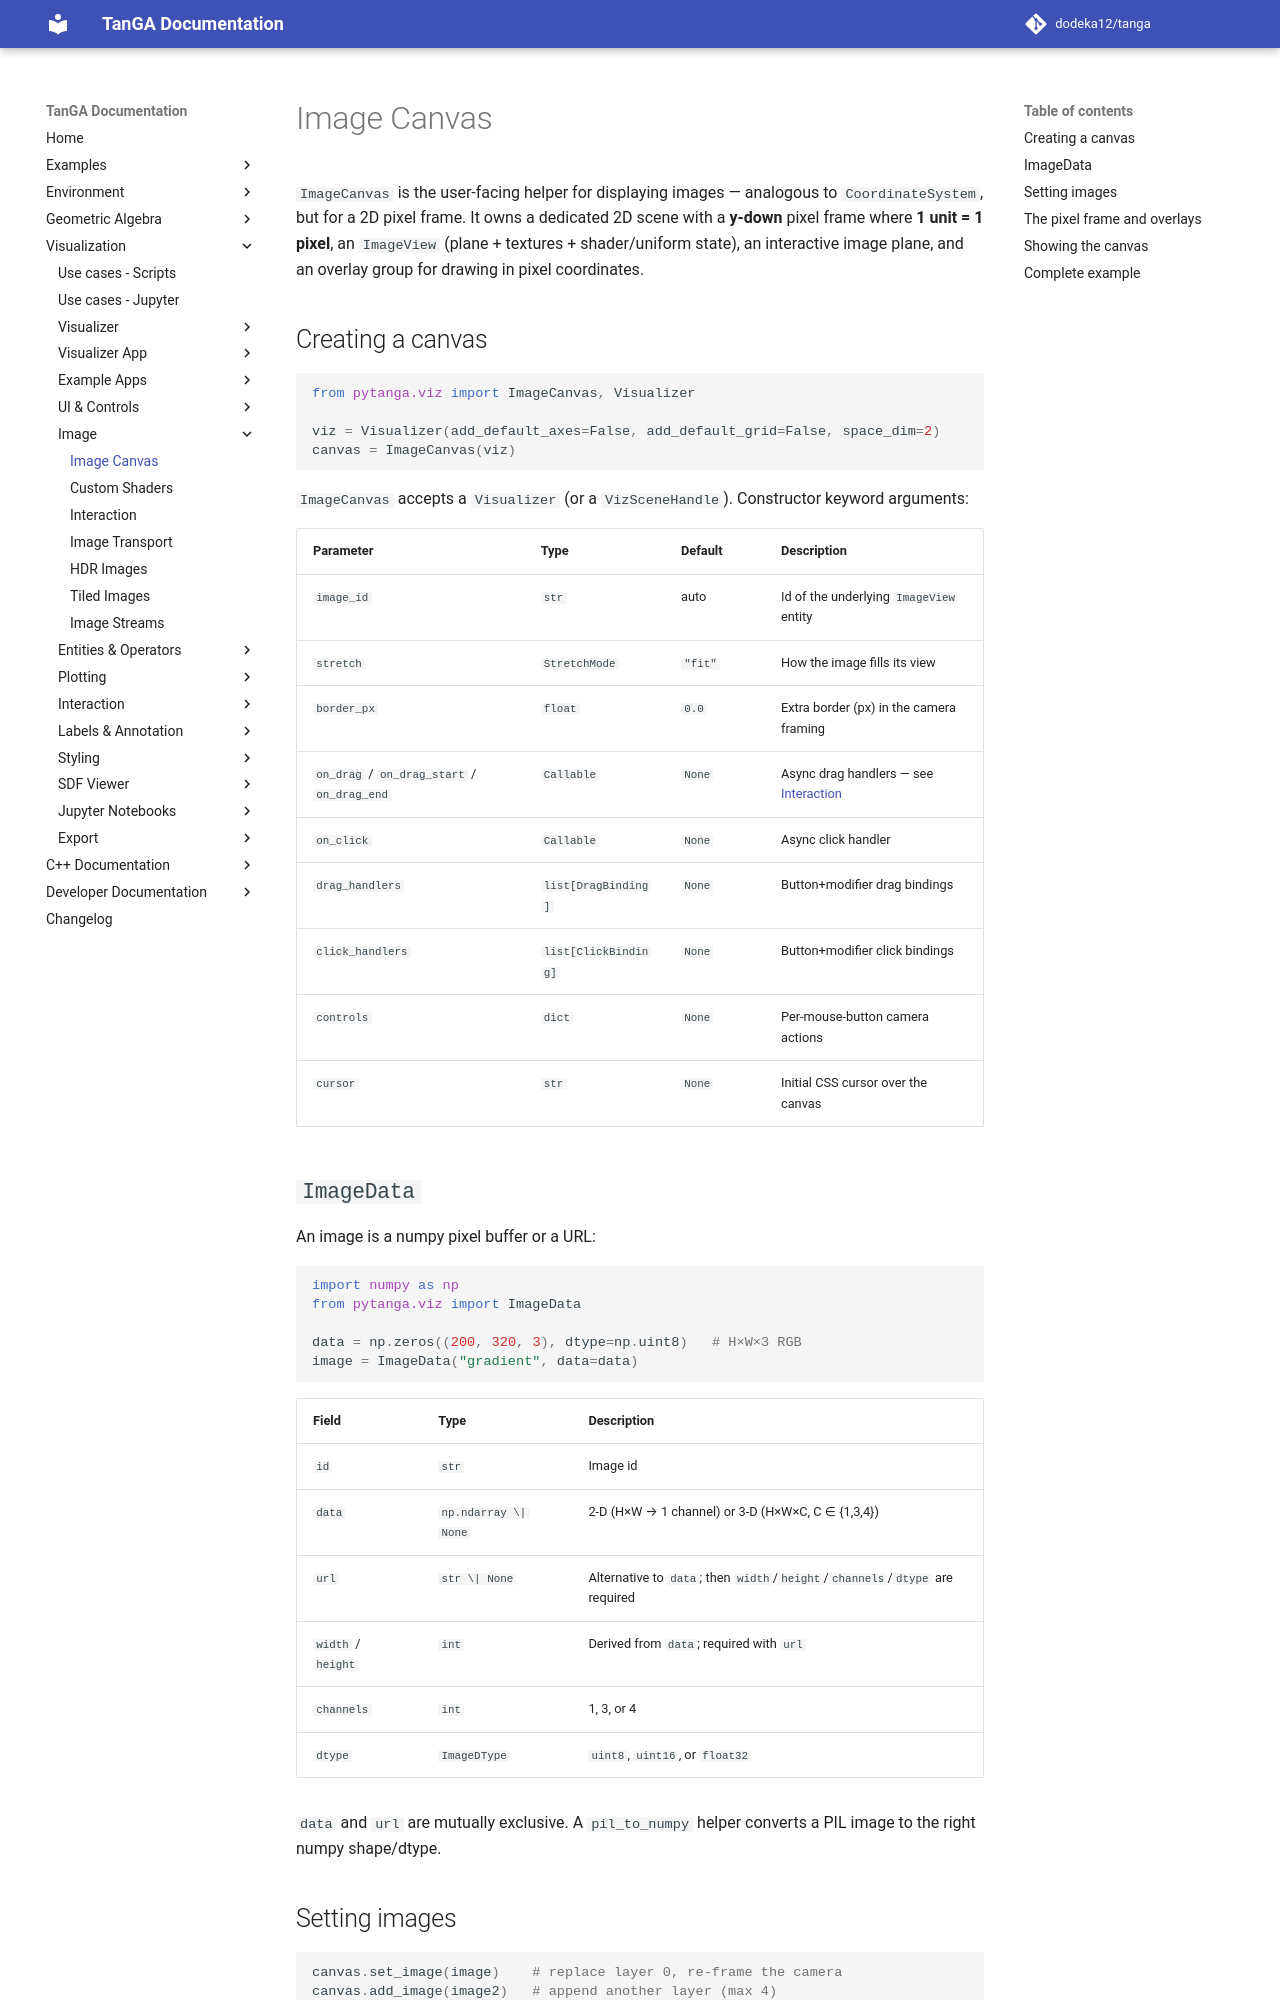

repository: dodeka12/tanga · page: v2.26.1/py/viz/image/image-canvas/index.html · generator: mkdocs

# Image Canvas

`ImageCanvas` is the user-facing helper for displaying images — analogous to
`CoordinateSystem`, but for a 2D pixel frame.  It owns a dedicated 2D scene with
a **y-down** pixel frame where **1 unit = 1 pixel**, an `ImageView` (plane +
textures + shader/uniform state), an interactive image plane, and an overlay
group for drawing in pixel coordinates.

## Creating a canvas

```python
from pytanga.viz import ImageCanvas, Visualizer

viz = Visualizer(add_default_axes=False, add_default_grid=False, space_dim=2)
canvas = ImageCanvas(viz)
```

`ImageCanvas` accepts a `Visualizer` (or a `VizSceneHandle`).  Constructor
keyword arguments:

| Parameter | Type | Default | Description |
|-----------|------|---------|-------------|
| `image_id` | `str` | auto | Id of the underlying `ImageView` entity |
| `stretch` | `StretchMode` | `"fit"` | How the image fills its view |
| `border_px` | `float` | `0.0` | Extra border (px) in the camera framing |
| `on_drag` / `on_drag_start` / `on_drag_end` | `Callable` | `None` | Async drag handlers — see [Interaction](interaction.md) |
| `on_click` | `Callable` | `None` | Async click handler |
| `drag_handlers` | `list[DragBinding]` | `None` | Button+modifier drag bindings |
| `click_handlers` | `list[ClickBinding]` | `None` | Button+modifier click bindings |
| `controls` | `dict` | `None` | Per-mouse-button camera actions |
| `cursor` | `str` | `None` | Initial CSS cursor over the canvas |

## `ImageData`

An image is a numpy pixel buffer or a URL:

```python
import numpy as np
from pytanga.viz import ImageData

data = np.zeros((200, 320, 3), dtype=np.uint8)   # H×W×3 RGB
image = ImageData("gradient", data=data)
```

| Field | Type | Description |
|-------|------|-------------|
| `id` | `str` | Image id |
| `data` | `np.ndarray \| None` | 2-D (H×W → 1 channel) or 3-D (H×W×C, C ∈ {1,3,4}) |
| `url` | `str \| None` | Alternative to `data`; then `width`/`height`/`channels`/`dtype` are required |
| `width` / `height` | `int` | Derived from `data`; required with `url` |
| `channels` | `int` | 1, 3, or 4 |
| `dtype` | `ImageDType` | `uint8`, `uint16`, or `float32` |

`data` and `url` are mutually exclusive.  A `pil_to_numpy` helper converts a PIL
image to the right numpy shape/dtype.
